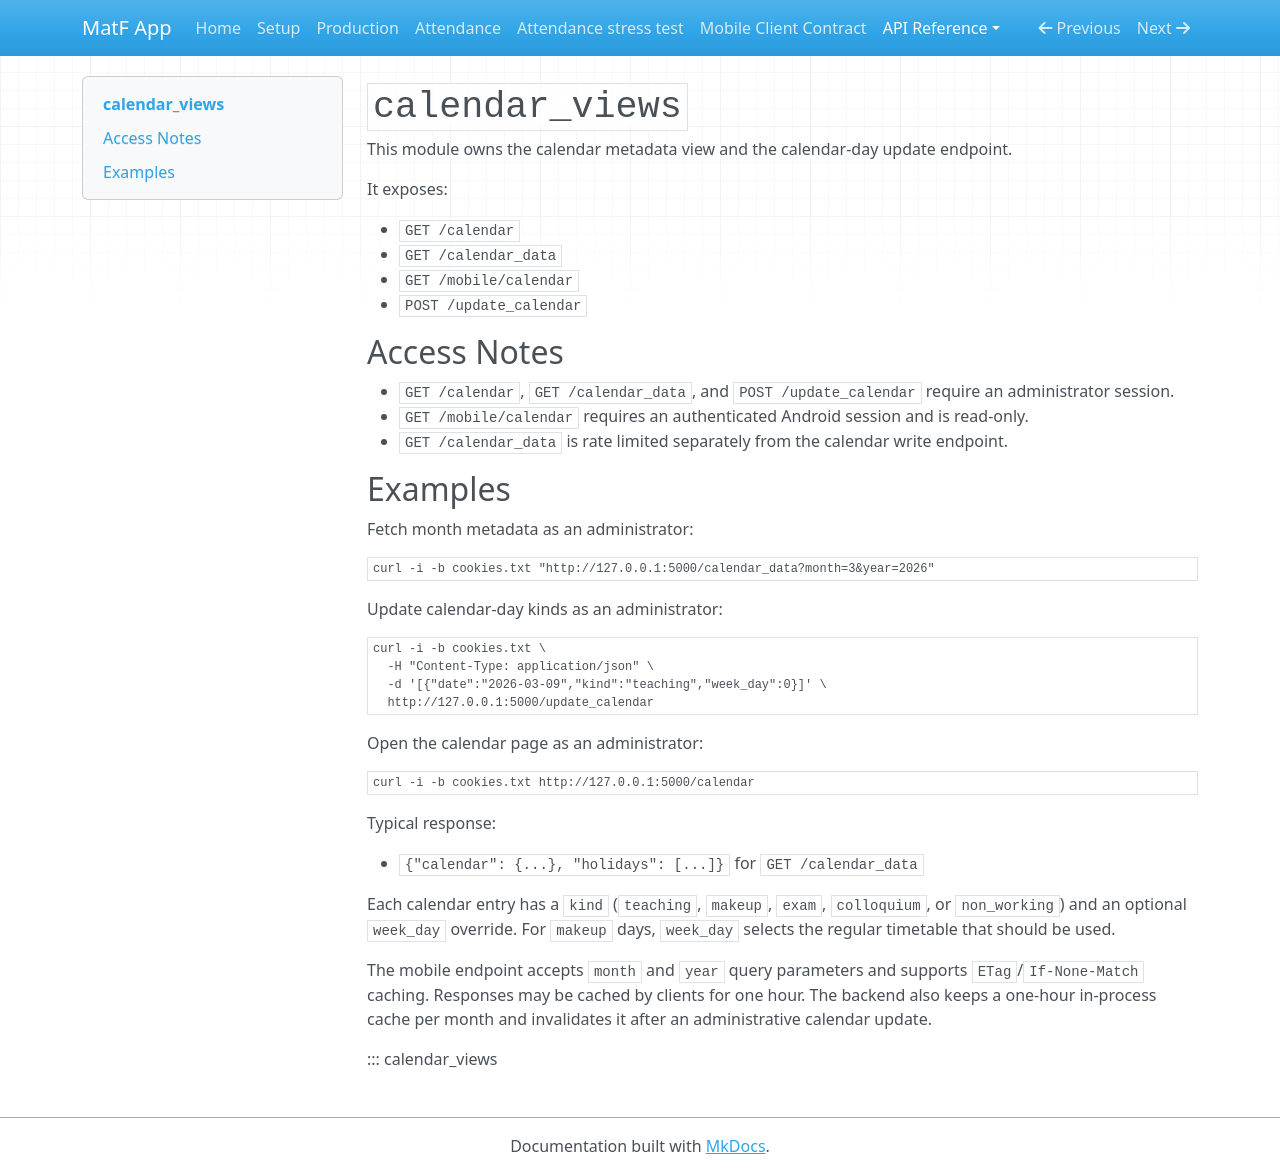

repository: filipmaric/matf-app-backend · page: api/calendar_views/index.html · generator: mkdocs

<!-- Copyright (c) 2026 Filip Marić. See LICENCE. -->
# `calendar_views`

This module owns the calendar metadata view and the calendar-day update endpoint.

It exposes:

- `GET /calendar`
- `GET /calendar_data`
- `GET /mobile/calendar`
- `POST /update_calendar`

## Access Notes

- `GET /calendar`, `GET /calendar_data`, and `POST /update_calendar` require an administrator session.
- `GET /mobile/calendar` requires an authenticated Android session and is read-only.
- `GET /calendar_data` is rate limited separately from the calendar write endpoint.

## Examples

Fetch month metadata as an administrator:

```bash
curl -i -b cookies.txt "http://127.0.0.1:5000/calendar_data?month=3&year=2026"
```

Update calendar-day kinds as an administrator:

```bash
curl -i -b cookies.txt \
  -H "Content-Type: application/json" \
  -d '[{"date":"2026-03-09","kind":"teaching","week_day":0}]' \
  http://127.0.0.1:5000/update_calendar
```

Open the calendar page as an administrator:

```bash
curl -i -b cookies.txt http://127.0.0.1:5000/calendar
```

Typical response:

- `{"calendar": {...}, "holidays": [...]}` for `GET /calendar_data`

Each calendar entry has a `kind` (`teaching`, `makeup`, `exam`, `colloquium`, or
`non_working`) and an optional `week_day` override. For `makeup` days,
`week_day` selects the regular timetable that should be used.

The mobile endpoint accepts `month` and `year` query parameters and supports
`ETag`/`If-None-Match` caching. Responses may be cached by clients for one hour.
The backend also keeps a one-hour in-process cache per month and invalidates it
after an administrative calendar update.

::: calendar_views
